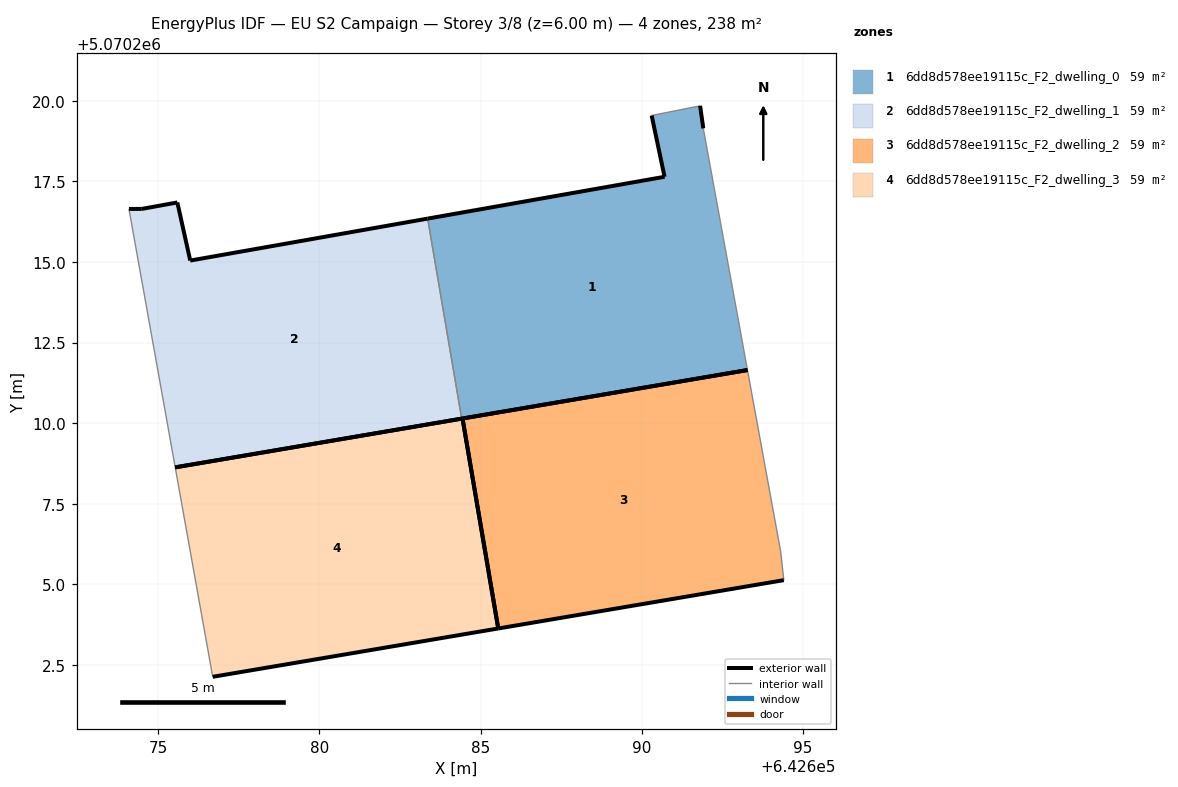
=== STOREY PLAN SPEC (per zone: floor XY polygon, exterior-wall plan segments, windows/doors) ===
zone 1: 6dd8d578ee19115c_F2_dwelling_0  (59.5 m²)
  floor: (642693.27, 5070211.65) (642691.90, 5070219.14) (642691.80, 5070219.84) (642690.30, 5070219.54) (642690.70, 5070217.64) (642683.36, 5070216.34) (642684.41, 5070210.14)
  exterior wall: (642691.81, 5070219.84) – (642691.91, 5070219.14)  [0.7 m]
  exterior wall: (642693.28, 5070211.65) – (642684.41, 5070210.14)  [9.0 m]
  exterior wall: (642683.36, 5070216.34) – (642690.70, 5070217.64)  [7.5 m]
  exterior wall: (642690.70, 5070217.64) – (642690.30, 5070219.54)  [1.9 m]
  interior walls: 3
zone 2: 6dd8d578ee19115c_F2_dwelling_1  (59.5 m²)
  floor: (642684.41, 5070210.14) (642683.36, 5070216.34) (642675.99, 5070215.04) (642675.59, 5070216.85) (642674.49, 5070216.65) (642674.09, 5070216.64) (642675.53, 5070208.63)
  exterior wall: (642684.41, 5070210.14) – (642675.53, 5070208.63)  [9.0 m]
  exterior wall: (642674.09, 5070216.64) – (642674.49, 5070216.65)  [0.4 m]
  exterior wall: (642674.49, 5070216.65) – (642675.59, 5070216.85)  [1.1 m]
  exterior wall: (642675.59, 5070216.85) – (642675.99, 5070215.04)  [1.8 m]
  exterior wall: (642675.99, 5070215.04) – (642683.36, 5070216.34)  [7.5 m]
  interior walls: 2
zone 3: 6dd8d578ee19115c_F2_dwelling_2  (59.5 m²)
  floor: (642694.40, 5070205.13) (642694.30, 5070206.03) (642693.27, 5070211.65) (642684.44, 5070210.14) (642685.54, 5070203.63)
  exterior wall: (642694.40, 5070205.13) – (642685.55, 5070203.63)  [9.0 m]
  exterior wall: (642684.44, 5070210.14) – (642693.28, 5070211.65)  [9.0 m]
  exterior wall: (642685.55, 5070203.63) – (642684.44, 5070210.14)  [6.6 m]
  interior walls: 2
zone 4: 6dd8d578ee19115c_F2_dwelling_3  (59.5 m²)
  floor: (642685.54, 5070203.63) (642684.44, 5070210.14) (642675.53, 5070208.63) (642676.69, 5070202.13)
  exterior wall: (642685.55, 5070203.63) – (642676.69, 5070202.13)  [9.0 m]
  exterior wall: (642675.53, 5070208.63) – (642684.44, 5070210.14)  [9.0 m]
  exterior wall: (642684.44, 5070210.14) – (642685.54, 5070203.63)  [6.6 m]
  interior walls: 1

=== DERIVED (storey summary) ===
Building: EU S2 Campaign
Storey: 3 of 8  (floor level z = 6.00 m)
Storey gross floor area: 238.0 m²
Zones on this storey: 4
  - 6dd8d578ee19115c_F2_dwelling_0: floor 59.5 m²; exterior wall 19.1 m (57.3 m²); WWR 0.0%
  - 6dd8d578ee19115c_F2_dwelling_1: floor 59.5 m²; exterior wall 19.9 m (59.6 m²); WWR 0.0%
  - 6dd8d578ee19115c_F2_dwelling_2: floor 59.5 m²; exterior wall 24.6 m (73.7 m²); WWR 0.0%
  - 6dd8d578ee19115c_F2_dwelling_3: floor 59.5 m²; exterior wall 24.6 m (73.9 m²); WWR 0.0%
Zone adjacency (shared interzone walls):
  - 6dd8d578ee19115c_F2_dwelling_0 ↔ 6dd8d578ee19115c_F2_dwelling_1